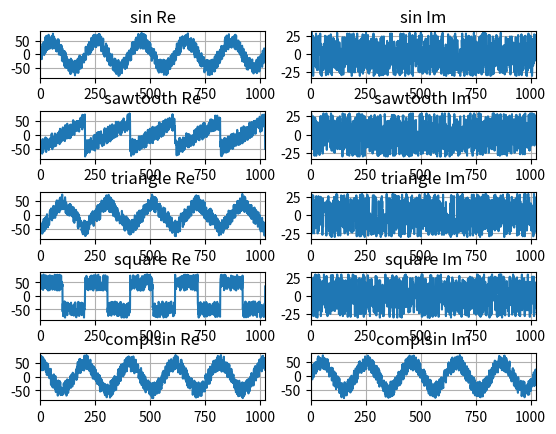

Generate this figure with matplotlib:
import numpy as np
import matplotlib.pyplot as plt
from scipy.fft import fft
from scipy import signal
import random


# -------------------------------------------------------------
# Methods
# -------------------------------------------------------------
def gen_wave(size, period, amp, wavetype):
	"""Genereate list of values according to the provided parameters"""
	t = np.linspace(0, 1, size)
	phase = 0

	if wavetype == "sawtooth":
		return [int(s) for s in amp * signal.sawtooth(period * t)]
	elif wavetype == "triangle":
		return [int(s) for s in amp * signal.sawtooth(period * t, 0.5)]
	elif wavetype == "square":
		return [int(s) for s in amp * signal.square(period * t)]
	elif wavetype == "complsin":
		return [complex(int(s.real),int(s.imag)) for s in amp * np.exp(1j*(period*t + phase))]
	elif wavetype == "sin":
		return [int(s) for s in amp * np.sin(period * t + phase)]


def write_dat(wave, filename):
	"""Output list of complex values to file"""
	with open(filename, mode='w') as f:
		for n in wave:
			f.write("{} {}\n".format(n.real, n.imag))


def read_dat(filename, packet_num=1):
	"""Read .dat file and returns the list of complex values.
	.dat file can contain several data packets, so the number 
	of the packet to read should be provided"""

	packet = []

	with open(filename, "r") as f:
		# skip first packets
		for _ in range((packet_num-1)*fft_size):
			next(f)

		# read packet
		for _ in range(fft_size):
			l = f.readline().split()
			packet.append(complex(int(l[0]), int(l[1])))

	return packet


def add_noise(wave, noise_amp):
	"""Add random noise to the provided list"""
	for i, w in enumerate(wave):
		re = w.real + random.randrange(-noise_amp, noise_amp)
		im = w.imag + random.randrange(-noise_amp, noise_amp)
		wave[i] = complex(re, im)


def plot_complex_data(data:dict):
	titles = []
	for x in data.keys():
		titles.append(x + " Re")
		titles.append(x + " Im")

	plots = []
	for d in data.values():
		plots.append([x.real for x in d])
		plots.append([x.imag for x in d])

	if len(data) > 1:
		plt.subplots_adjust(hspace=0.7)

	for i in range(len(plots)):
		t = range(len(plots[i]))
		plt.subplot(len(data), 2, i+1)
		plt.title(titles[i]) 
		plt.plot(t, plots[i])
		# plt.stem(t, dre, use_line_collection=True)
		# plt.step(t, x)
		plt.xlim([0, len(plots[i])])
		# plt.yticks(np.linspace(ymin[i], ymax[i], 9))
		plt.grid(True)


	plt.show()


# -------------------------------------------------------------
# 
# -------------------------------------------------------------
if __name__ == '__main__':

	nfft = 10
	fft_size = 2 ** nfft
		
	sin      = gen_wave(size=fft_size, period=5*2*np.pi, amp=50, wavetype="sin")
	sawtooth = gen_wave(size=fft_size, period=5*2*np.pi, amp=50, wavetype="sawtooth")
	triangle = gen_wave(size=fft_size, period=5*2*np.pi, amp=50, wavetype="triangle")
	square   = gen_wave(size=fft_size, period=5*2*np.pi, amp=50, wavetype="square")
	complsin = gen_wave(size=fft_size, period=5*2*np.pi, amp=50, wavetype="complsin")

	data = {
		"sin"      : sin,
		"sawtooth" : sawtooth,
		"triangle" : triangle,
		"square"   : square,
		"complsin" : complsin,
	}

	for k, i in data.items():
		add_noise(i, 30)

	plot_complex_data(data)
